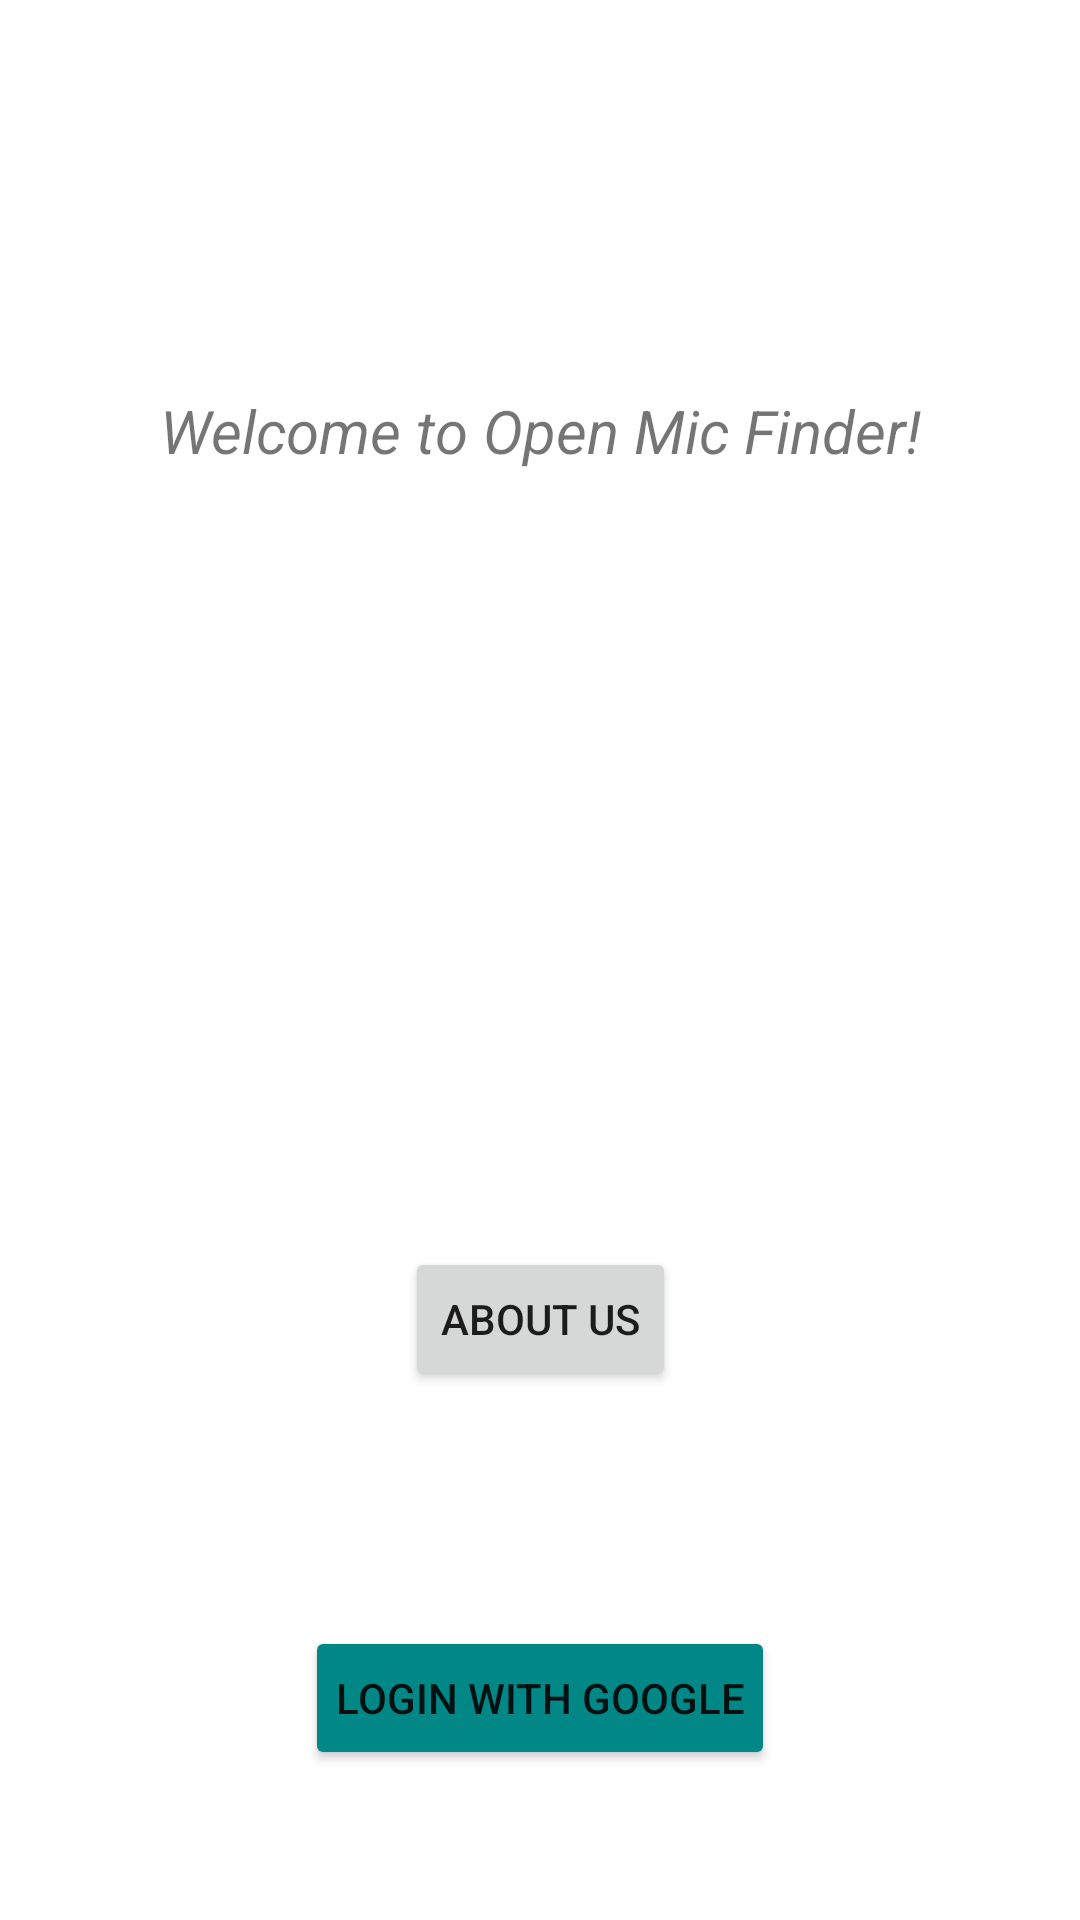

The Android layout XML behind this screen, and the referenced resources:
<!-- AndroidManifest.xml: application theme Theme.NoamOrOpenMic -->
<!-- res/layout/activity_main.xml -->
<?xml version="1.0" encoding="utf-8"?>
<androidx.constraintlayout.widget.ConstraintLayout xmlns:android="http://schemas.android.com/apk/res/android"
    xmlns:app="http://schemas.android.com/apk/res-auto"
    xmlns:tools="http://schemas.android.com/tools"
    android:layout_width="match_parent"
    android:layout_height="match_parent"
    tools:context=".MainActivity">

    <ImageView
        android:id="@+id/imageView"
        android:layout_width="match_parent"
        android:layout_height="wrap_content"
        android:layout_marginTop="40dp"
        android:padding="30dp"
        app:layout_constraintEnd_toEndOf="parent"
        app:layout_constraintStart_toStartOf="parent"
        app:layout_constraintTop_toTopOf="parent"
        app:srcCompat="@drawable/download" />

    <Button
        android:id="@+id/button"
        android:layout_width="wrap_content"
        android:layout_height="wrap_content"
        android:layout_marginBottom="50dp"
        android:backgroundTint="?colorSecondaryVariant"
        android:padding="10dp"
        android:text="Login With Google"
        app:layout_constraintBottom_toBottomOf="parent"
        app:layout_constraintEnd_toEndOf="parent"
        app:layout_constraintStart_toStartOf="parent" />

    <TextView
        android:id="@+id/textView"
        android:layout_width="wrap_content"
        android:layout_height="wrap_content"
        android:layout_marginStart="40dp"
        android:layout_marginTop="30dp"
        android:layout_marginEnd="40dp"
        android:layout_marginBottom="200dp"
        android:autoText="false"
        android:paddingLeft="30dp"
        android:paddingRight="30dp"
        android:paddingBottom="30dp"
        android:text="Welcome to Open Mic Finder!"
        android:textSize="20sp"
        android:textStyle="italic"
        app:layout_constraintBottom_toTopOf="@+id/button"
        app:layout_constraintEnd_toEndOf="parent"
        app:layout_constraintStart_toStartOf="parent"
        app:layout_constraintTop_toBottomOf="@+id/imageView"
        app:layout_constraintVertical_bias="0.0" />

    <Button
        android:id="@+id/AUbtn"
        android:layout_width="wrap_content"
        android:layout_height="wrap_content"
        android:layout_marginTop="170dp"
        android:layout_marginBottom="20dp"
        android:text="About Us"
        app:layout_constraintBottom_toTopOf="@+id/button"
        app:layout_constraintEnd_toEndOf="parent"
        app:layout_constraintStart_toStartOf="parent"
        app:layout_constraintTop_toBottomOf="@+id/textView" />

</androidx.constraintlayout.widget.ConstraintLayout>
<!-- resources referenced by this layout -->
<resources>
  <style name="Theme.NoamOrOpenMic" parent="Theme.MaterialComponents.DayNight.DarkActionBar">
          
          <item name="colorPrimary">@color/purple_500</item>
          <item name="colorPrimaryVariant">@color/purple_700</item>
          <item name="colorOnPrimary">@color/white</item>
          
          <item name="colorSecondary">@color/teal_200</item>
          <item name="colorSecondaryVariant">@color/teal_700</item>
          <item name="colorOnSecondary">@color/black</item>
          
          <item name="android:statusBarColor">?attr/colorPrimaryVariant</item>
          
      </style>
  <!-- not gathered from this repository: default colours our renderer supplied (Android Studio template values) -->
  <color name="purple_500">#FF6200EE</color>
  <color name="purple_700">#FF3700B3</color>
  <color name="teal_200">#FF03DAC5</color>
  <color name="teal_700">#FF018786</color>
  <color name="black">#FF000000</color>
  <color name="white">#FFFFFFFF</color>
</resources>
